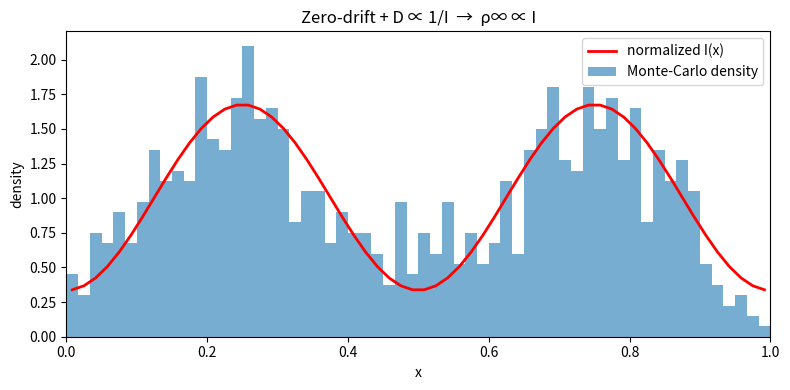

Write Python code to recreate this figure.
#!/usr/bin/env python3
"""
RTT Phase 1.1 — State-dependent diffusion route to Born-like equilibrium
=======================================================================
Zero-drift Itô process with D(x) ∝ 1/I(x) has exact stationary density ρ∞ ∝ I
by the Fokker–Planck theorem.

Motivation (detection / resolution side):
  Higher local intensity → more detection events inside a finite gate window
  → tighter localization of the inferred position → smaller effective diffusion
  of the recorded trajectory. This lives on the measurement side, consistent
  with the under-sampling / resolution-time framing of RTT.

This is NOT yet a derivation from the underlying high-frequency field dynamics.
It is an alternative, mathematically exact route to ρ ∝ I that may be easier
to motivate from detector statistics than a mechanical log-potential.

Run:
  python 05_state_dependent_diffusion_equilibrium.py

Requires: numpy, matplotlib
"""

import numpy as np
import matplotlib.pyplot as plt

def intensity(x):
    """Simple 1-D interference-like intensity (periodic)."""
    return 0.2 + 0.8 * np.sin(2 * np.pi * x)**2

def simulate(n_particles=800, n_steps=30000, dt=0.0008, eps=0.05, seed=42):
    rng = np.random.default_rng(seed)
    x = rng.uniform(0.0, 1.0, n_particles)
    for _ in range(n_steps):
        I = intensity(x)
        D = 1.0 / (I + eps)
        sigma = np.sqrt(2.0 * D * dt)
        x = x + sigma * rng.standard_normal(n_particles)
        x = np.mod(x, 1.0)
    return x

def main():
    print("RTT 05 — D ∝ 1/I equilibrium demonstration")
    print("=" * 50)
    positions = simulate()
    bins = np.linspace(0, 1, 61)
    hist, edges = np.histogram(positions, bins=bins, density=True)
    centers = 0.5 * (edges[:-1] + edges[1:])
    I_centers = intensity(centers)
    # Normalize I to density scale for visual comparison
    I_norm = I_centers / np.trapz(I_centers, centers)

    # Correlation as a simple quantitative check
    corr = np.corrcoef(hist, I_norm)[0, 1]
    print(f"Correlation (histogram vs normalized I): {corr:.4f}")
    print(f"Particles: {len(positions)}, steps: 30000")

    # Optional plot
    try:
        fig, ax = plt.subplots(figsize=(8, 4))
        ax.bar(centers, hist, width=edges[1]-edges[0], alpha=0.6, label="Monte-Carlo density")
        ax.plot(centers, I_norm, "r-", lw=2, label="normalized I(x)")
        ax.set_xlabel("x")
        ax.set_ylabel("density")
        ax.set_title("Zero-drift + D ∝ 1/I  →  ρ∞ ∝ I")
        ax.legend()
        ax.set_xlim(0, 1)
        fig.tight_layout()
        fig.savefig("05_D_inv_I_equilibrium.png", dpi=150)
        print("Saved plot: 05_D_inv_I_equilibrium.png")
        plt.close()
    except Exception as e:
        print("Plot skipped:", e)

    print("Done. Exact stationary result follows from Fokker–Planck;")
    print("numerics are a consistency check only.")

if __name__ == "__main__":
    main()
